Image classification data set "preprocessed" (Nishmaa93/Thesis_Ehr_Model on GitHub). Class labels (4): COVID-19, normal, pneumonia, turberculosis.

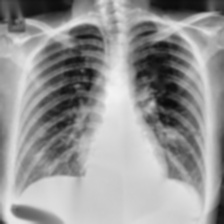
Label: COVID-19

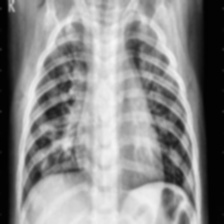
Label: pneumonia

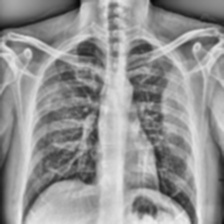
Label: COVID-19

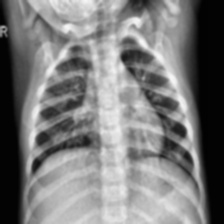
Label: normal

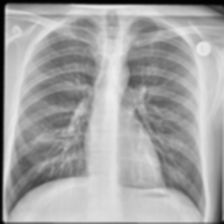
Label: turberculosis

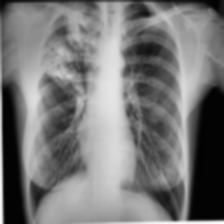
Label: turberculosis
